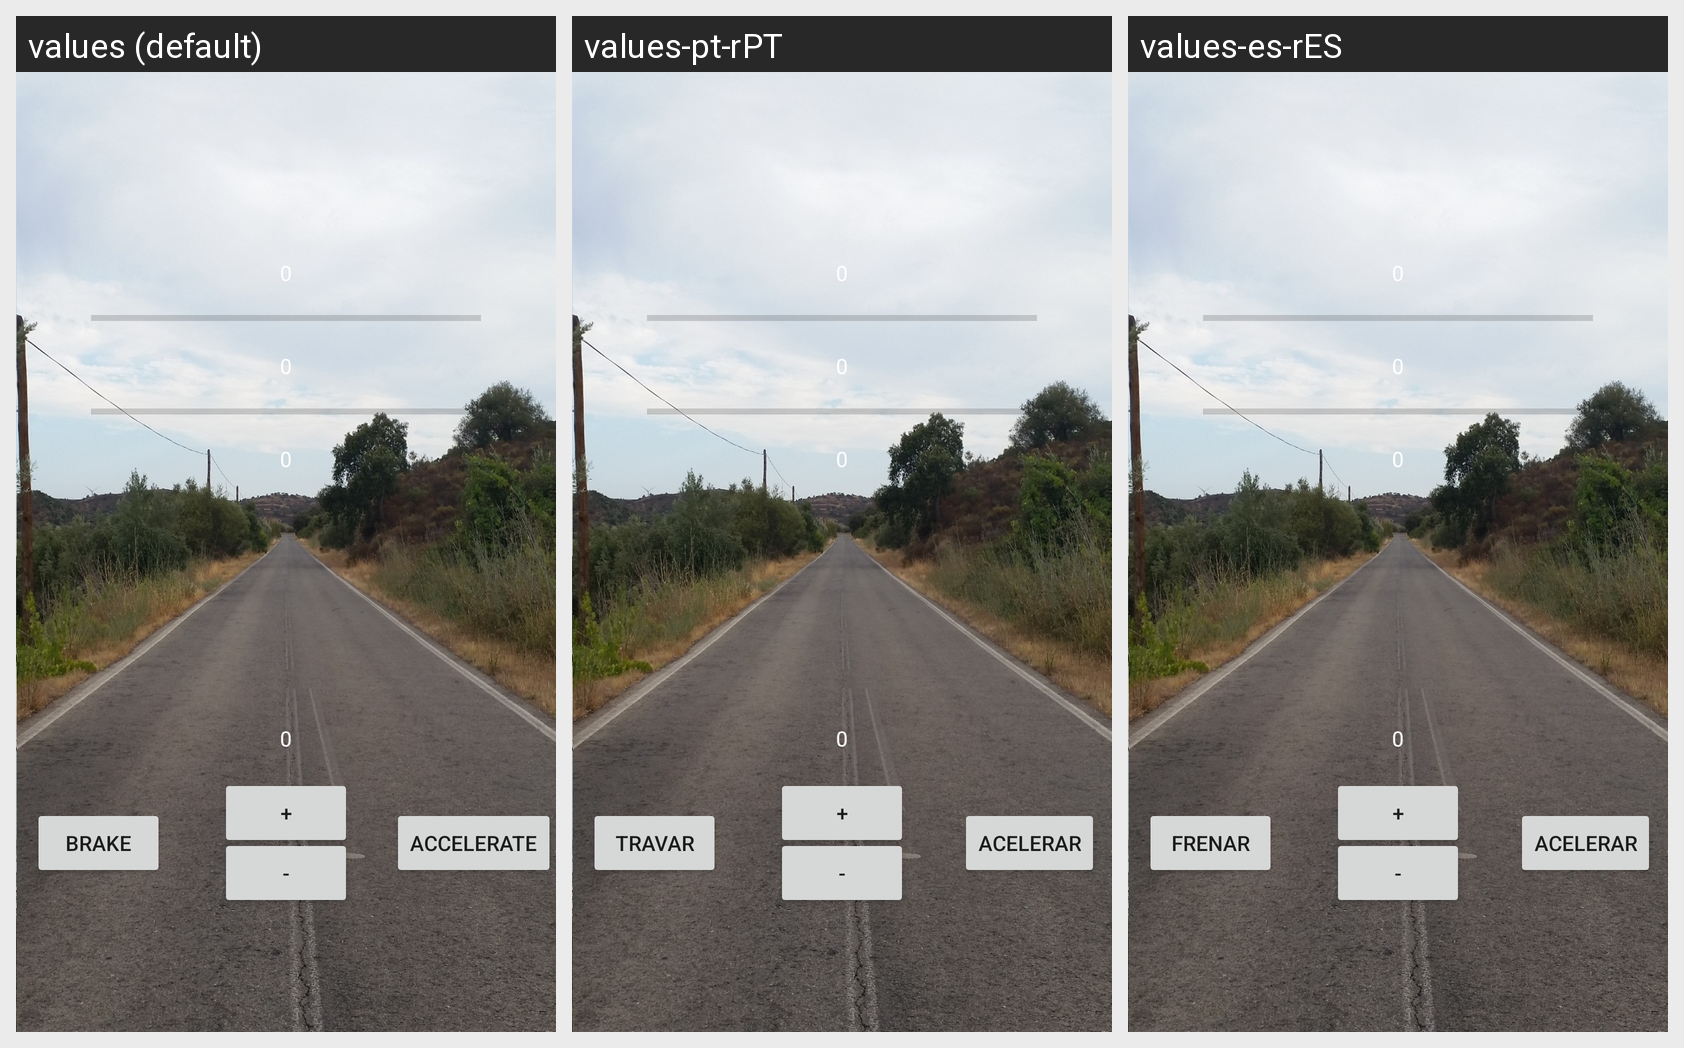

Translations of the strings shown on this Android screen, per locale in the grid:
Android screen res/layout/activity_car.xml rendered under 3 locales, left to right: values (default), values-pt-rPT, values-es-rES. Device: Nexus 5 (rendered at 1080×1920; each locale shown at half size, 540×960, under a caption strip naming it); theme Theme.Viajar.
Strings drawn on this screen, with the default value and each locale's value (text and hints the layout hard-codes appear in the picture but are not listed):

accelerate
  values: Accelerate
  values-pt-rPT: Acelerar
  values-es-rES: Acelerar

brake
  values: Brake
  values-pt-rPT: Travar
  values-es-rES: Frenar

gear_up
  values: +
  values-pt-rPT: +  [not translated; the default value is used]
  values-es-rES: +  [not translated; the default value is used]

gear_down
  values: -
  values-pt-rPT: -  [not translated; the default value is used]
  values-es-rES: -  [not translated; the default value is used]

default_initial_int
  values: 0
  values-pt-rPT: 0  [not translated; the default value is used]
  values-es-rES: 0  [not translated; the default value is used]
